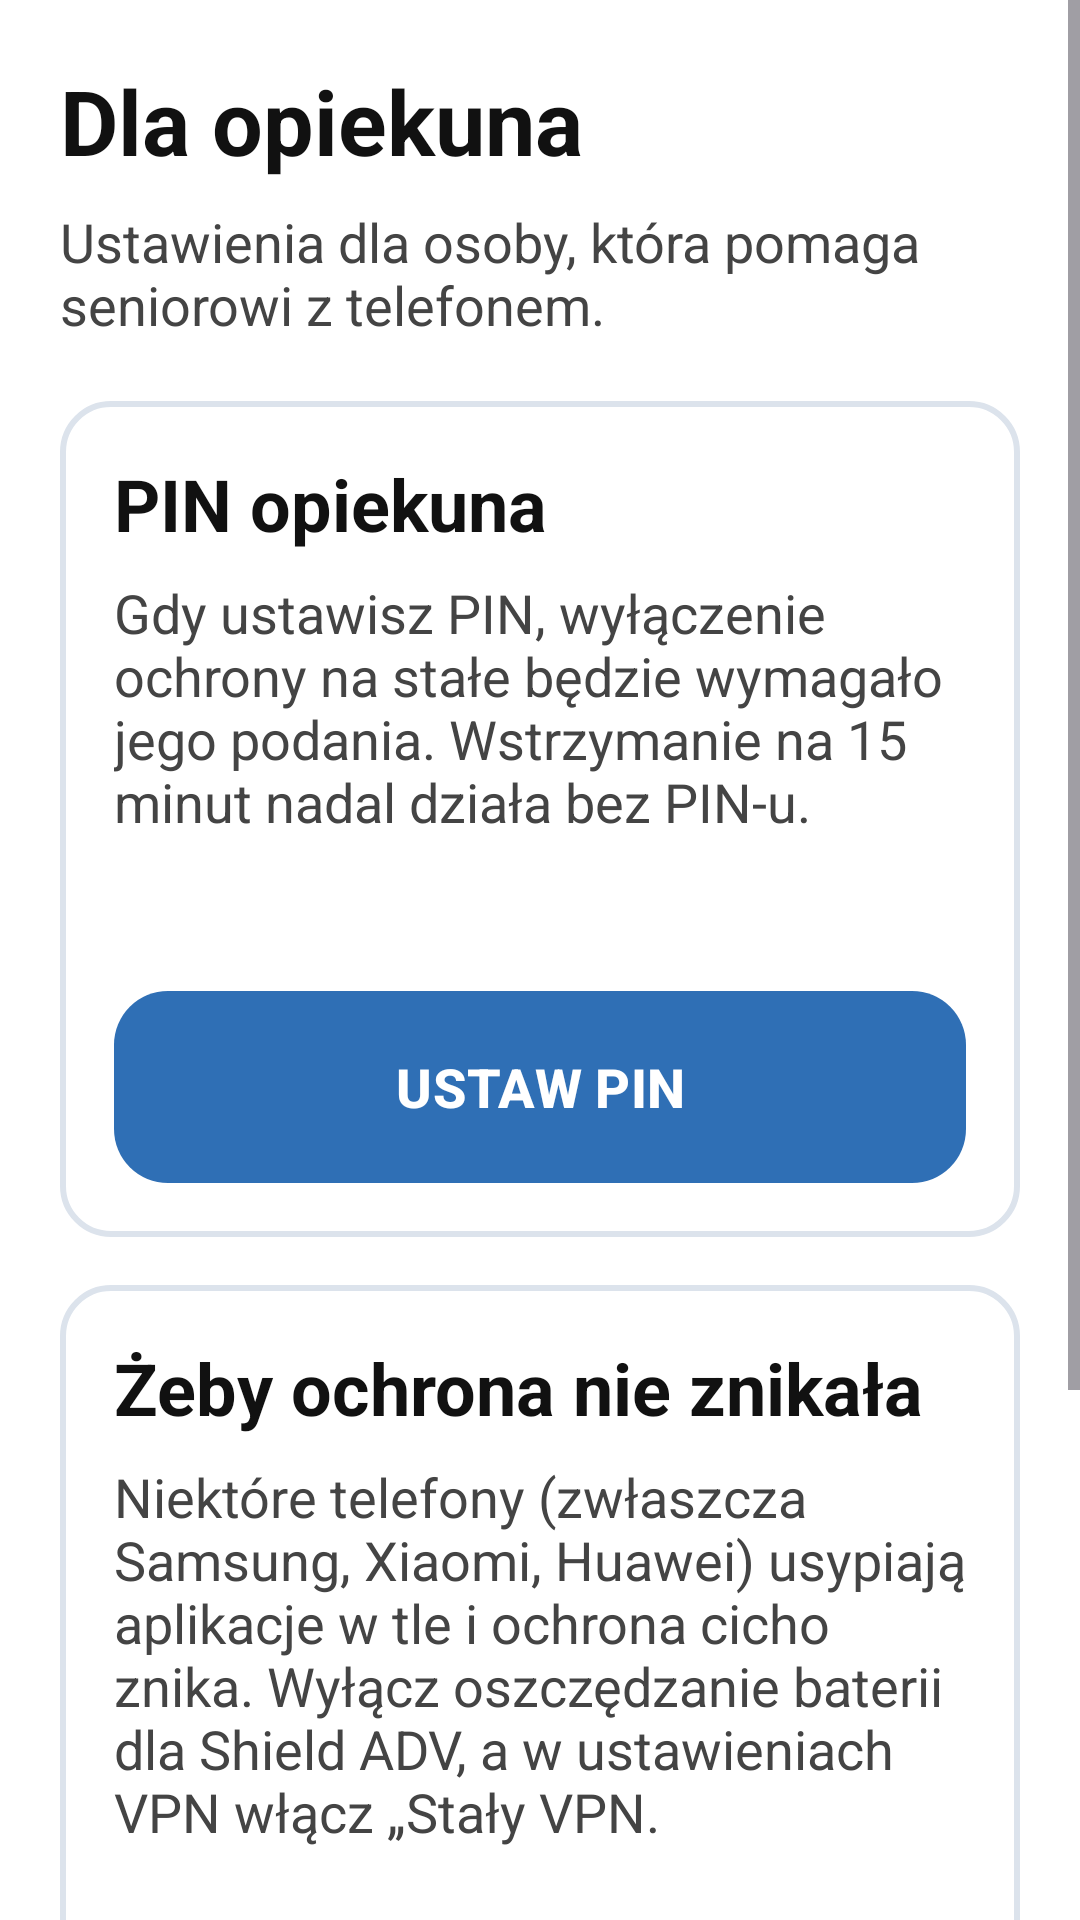

The Android layout XML behind this screen, and the referenced resources:
<!-- AndroidManifest.xml: application theme Theme.ShieldADV -->
<!-- res/layout/fragment_caregiver.xml -->
<?xml version="1.0" encoding="utf-8"?>
<ScrollView xmlns:android="http://schemas.android.com/apk/res/android"
    xmlns:app="http://schemas.android.com/apk/res-auto"
    android:layout_width="match_parent"
    android:layout_height="match_parent"
    android:background="@color/background">

    <LinearLayout
        android:layout_width="match_parent"
        android:layout_height="wrap_content"
        android:orientation="vertical"
        android:padding="20dp">

        <TextView
            android:layout_width="match_parent"
            android:layout_height="wrap_content"
            android:text="@string/caregiver_title"
            android:textColor="@color/text_primary"
            android:textSize="30sp"
            android:textStyle="bold" />

        <TextView
            android:layout_width="match_parent"
            android:layout_height="wrap_content"
            android:layout_marginTop="8dp"
            android:text="@string/caregiver_intro"
            android:textColor="@color/text_secondary"
            android:textSize="18sp" />

        
        <LinearLayout
            android:layout_width="match_parent"
            android:layout_height="wrap_content"
            android:layout_marginTop="20dp"
            android:background="@drawable/bg_card"
            android:orientation="vertical"
            android:padding="18dp">

            <TextView
                android:layout_width="match_parent"
                android:layout_height="wrap_content"
                android:text="@string/caregiver_pin_section"
                android:textColor="@color/text_primary"
                android:textSize="24sp"
                android:textStyle="bold" />

            <TextView
                android:layout_width="match_parent"
                android:layout_height="wrap_content"
                android:layout_marginTop="8dp"
                android:text="@string/caregiver_pin_desc"
                android:textColor="@color/text_secondary"
                android:textSize="18sp" />

            <TextView
                android:id="@+id/pin_status"
                android:layout_width="match_parent"
                android:layout_height="wrap_content"
                android:layout_marginTop="12dp"
                android:textColor="@color/text_primary"
                android:textSize="20sp"
                android:textStyle="bold" />

            <com.google.android.material.button.MaterialButton
                android:id="@+id/btn_pin_set"
                android:layout_width="match_parent"
                android:layout_height="wrap_content"
                android:layout_marginTop="12dp"
                android:insetTop="0dp"
                android:insetBottom="0dp"
                android:minHeight="64dp"
                android:text="@string/btn_pin_set"
                android:textSize="18sp"
                android:textStyle="bold"
                app:cornerRadius="18dp" />

            <com.google.android.material.button.MaterialButton
                android:id="@+id/btn_pin_remove"
                style="@style/Widget.Material3.Button.OutlinedButton"
                android:layout_width="match_parent"
                android:layout_height="wrap_content"
                android:layout_marginTop="8dp"
                android:minHeight="56dp"
                android:text="@string/btn_pin_remove"
                android:textSize="18sp"
                android:visibility="gone"
                app:cornerRadius="18dp" />
        </LinearLayout>

        
        <LinearLayout
            android:layout_width="match_parent"
            android:layout_height="wrap_content"
            android:layout_marginTop="16dp"
            android:background="@drawable/bg_card"
            android:orientation="vertical"
            android:padding="18dp">

            <TextView
                android:layout_width="match_parent"
                android:layout_height="wrap_content"
                android:text="@string/caregiver_keepalive_section"
                android:textColor="@color/text_primary"
                android:textSize="24sp"
                android:textStyle="bold" />

            <TextView
                android:layout_width="match_parent"
                android:layout_height="wrap_content"
                android:layout_marginTop="8dp"
                android:text="@string/caregiver_keepalive_desc"
                android:textColor="@color/text_secondary"
                android:textSize="18sp" />

            <TextView
                android:id="@+id/battery_status"
                android:layout_width="match_parent"
                android:layout_height="wrap_content"
                android:layout_marginTop="12dp"
                android:textColor="@color/text_primary"
                android:textSize="20sp"
                android:textStyle="bold" />

            <com.google.android.material.button.MaterialButton
                android:id="@+id/btn_battery"
                android:layout_width="match_parent"
                android:layout_height="wrap_content"
                android:layout_marginTop="12dp"
                android:insetTop="0dp"
                android:insetBottom="0dp"
                android:minHeight="64dp"
                android:text="@string/btn_battery"
                android:textSize="18sp"
                android:textStyle="bold"
                app:cornerRadius="18dp" />

            <com.google.android.material.button.MaterialButton
                android:id="@+id/btn_vpn_settings"
                style="@style/Widget.Material3.Button.OutlinedButton"
                android:layout_width="match_parent"
                android:layout_height="wrap_content"
                android:layout_marginTop="8dp"
                android:minHeight="56dp"
                android:text="@string/btn_vpn_settings"
                android:textSize="18sp"
                app:cornerRadius="18dp" />
        </LinearLayout>

        <TextView
            android:id="@+id/version_text"
            android:layout_width="match_parent"
            android:layout_height="wrap_content"
            android:layout_marginTop="20dp"
            android:gravity="center"
            android:textColor="@color/text_secondary"
            android:textSize="16sp" />
    </LinearLayout>
</ScrollView>
<!-- resources referenced by this layout -->
<resources>
  <color name="background">#FFFFFF</color>
  <color name="text_primary">#111111</color>
  <color name="text_secondary">#444444</color>
  <!-- drawable bg_card (drawable) -->
  <?xml version="1.0" encoding="utf-8"?>
  <shape xmlns:android="http://schemas.android.com/apk/res/android"
      android:shape="rectangle">
      <solid android:color="#FFFFFF" />
      <stroke
          android:width="2dp"
          android:color="#DCE3EC" />
      <corners android:radius="16dp" />
  </shape>
  <string name="btn_battery">WYŁĄCZ OSZCZĘDZANIE BATERII</string>
  <string name="btn_pin_remove">USUŃ PIN</string>
  <string name="btn_pin_set">USTAW PIN</string>
  <string name="btn_vpn_settings">USTAWIENIA VPN W SYSTEMIE</string>
  <string name="caregiver_intro">Ustawienia dla osoby, która pomaga seniorowi z telefonem.</string>
  <string name="caregiver_keepalive_desc">Niektóre telefony (zwłaszcza Samsung, Xiaomi, Huawei) usypiają aplikacje w tle i ochrona cicho znika. Wyłącz oszczędzanie baterii dla Shield ADV, a w ustawieniach VPN włącz „Stały VPN".</string>
  <string name="caregiver_keepalive_section">Żeby ochrona nie znikała</string>
  <string name="caregiver_pin_desc">Gdy ustawisz PIN, wyłączenie ochrony na stałe będzie wymagało jego podania. Wstrzymanie na 15 minut nadal działa bez PIN-u.</string>
  <string name="caregiver_pin_section">PIN opiekuna</string>
  <string name="caregiver_title">Dla opiekuna</string>
  <style name="Theme.ShieldADV" parent="Theme.Material3.Light.NoActionBar">
          <item name="android:windowBackground">@color/background</item>
          <item name="colorPrimary">@color/shield</item>
          <item name="android:statusBarColor">@color/navy</item>
      </style>
  <color name="shield">#2F6FB5</color>
  <color name="navy">#0F2A44</color>
</resources>
